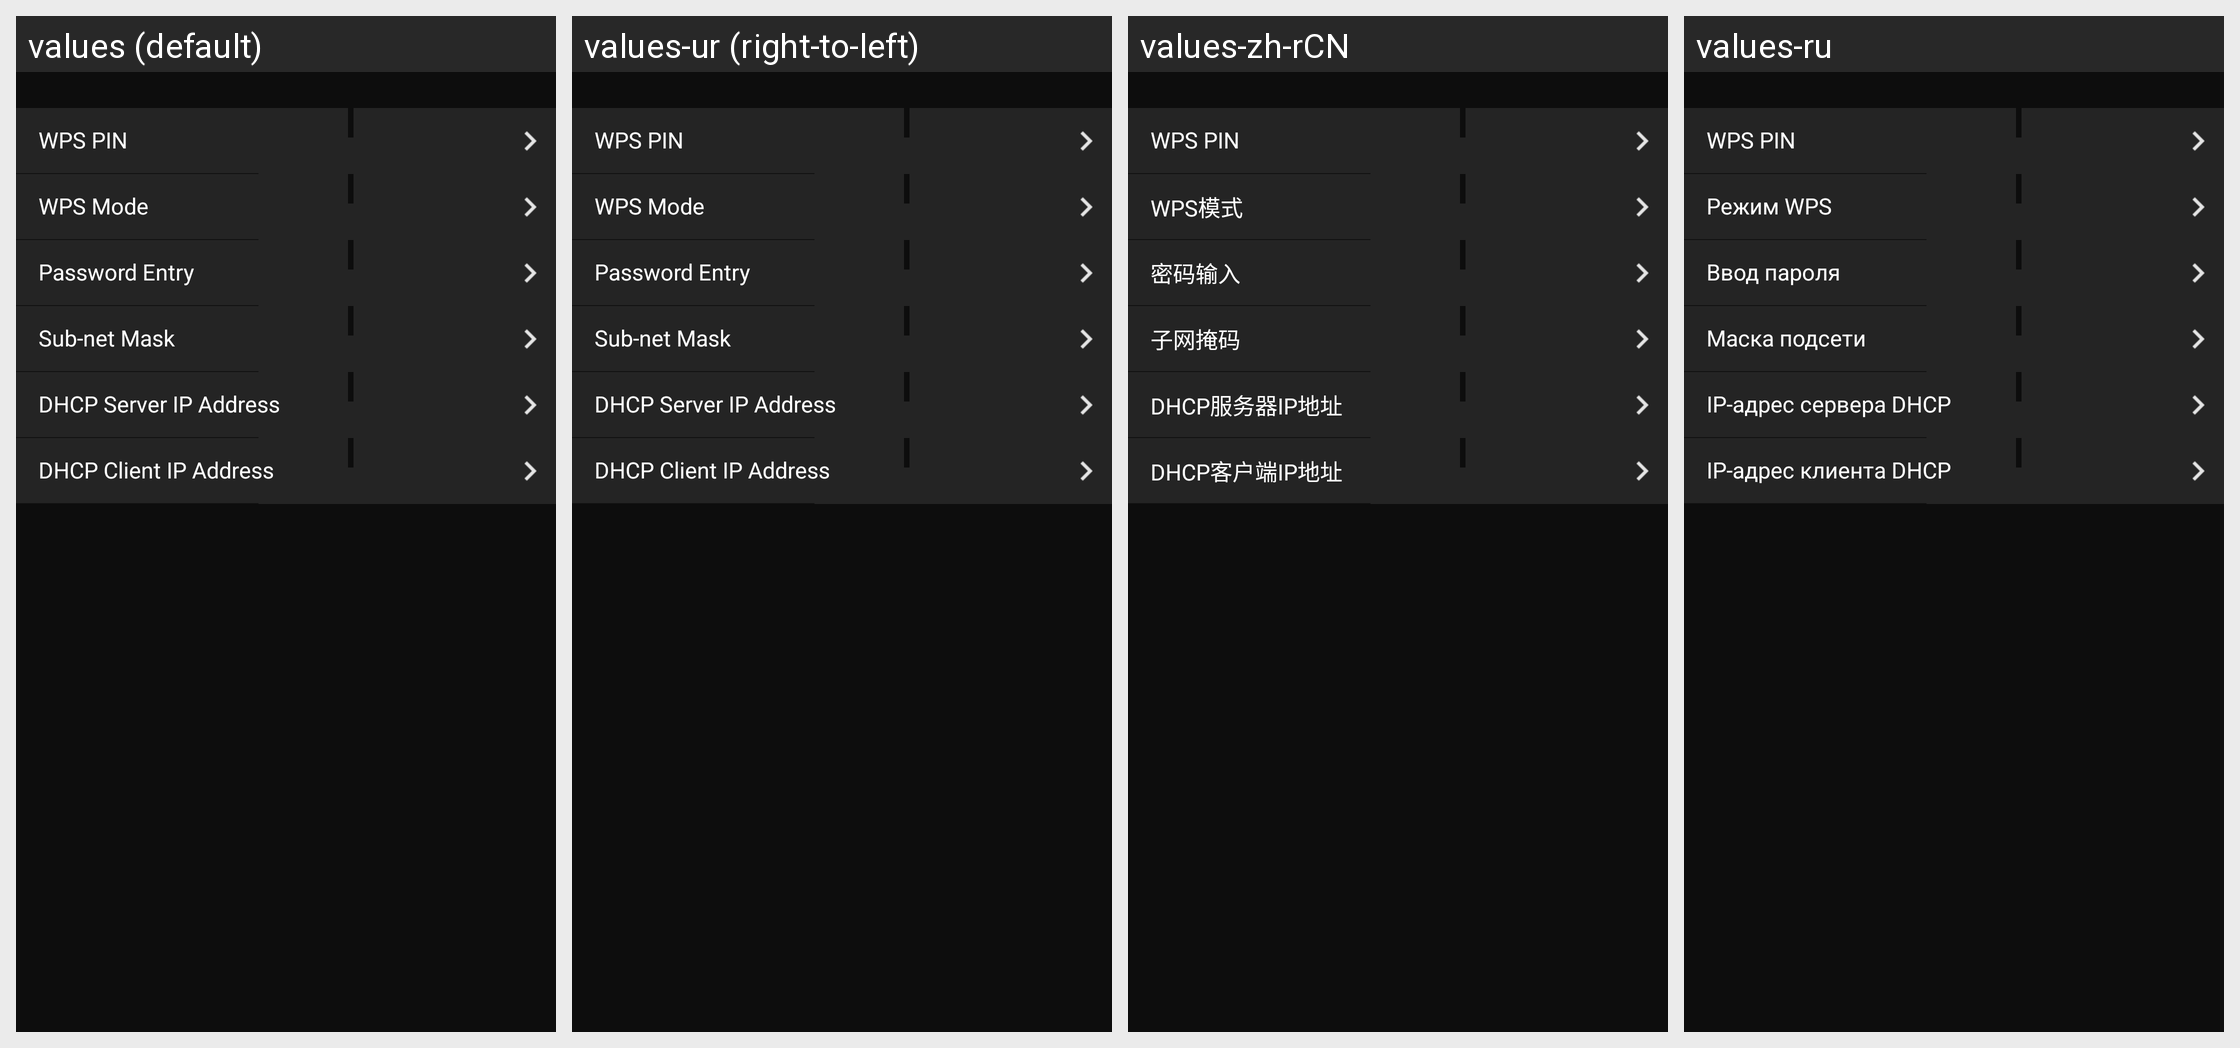

Strings drawn on this Android screen and how each of the app's shown locales translates them:
Android screen res/layout/wmu_detail_setting.xml rendered under 4 locales, left to right: values (default), values-ur (right-to-left), values-zh-rCN, values-ru. Device: Nexus 5 (rendered at 1080×1920; each locale shown at half size, 540×960, under a caption strip naming it); theme AppTheme.
Other locales in the repository, not shown: values-af, values-am, values-ar, values-as, values-az, values-be, values-bg, values-bn, values-bs, values-ca, values-cs, values-da, values-el, values-en-rCA, values-en-rGB, values-en-rIN, values-en-rXC, values-es, values-es-rUS, values-et, values-eu, values-fa, values-fi, values-fr, values-fr-rCA, values-gl, values-gu, values-hi, values-hr, values-hu, values-hy, values-in, values-is, values-iw, values-ka, values-kk, values-km, values-kn, values-ky, values-lo, values-lt, values-lv, values-mk, values-ml, values-mn, values-mr, values-ms, values-my, values-nb, values-ne, values-nl, values-or, values-pa, values-pl, values-pt, values-pt-rBR, values-pt-rPT, values-ro, values-si, values-sk, values-sl, values-sq, values-sr, values-sv, values-sw, values-ta, values-te, values-th, values-tl, values-tr, values-uk, values-uz, values-vi, values-zh-rHK, values-zu.
Strings drawn on this screen, with the default value and each locale's value (text and hints the layout hard-codes, and strings that could not be matched under every locale, appear in the picture but are not listed):

MID_COMMON_WPS_PIN
  values: WPS PIN
  values-ur: WPS PIN  [not translated; the default value is used]
  values-zh-rCN: WPS PIN
  values-ru: WPS PIN

MID_COMMON_WPS_MODE
  values: WPS Mode
  values-ur: WPS Mode  [not translated; the default value is used]
  values-zh-rCN: WPS模式
  values-ru: Режим WPS

MID_COMMON_PASSWORD_ENTLY
  values: Password Entry
  values-ur: Password Entry  [not translated; the default value is used]
  values-zh-rCN: 密码输入
  values-ru: Ввод пароля

MID_COMMON_SUBNET_MASK
  values: Sub-net Mask
  values-ur: Sub-net Mask  [not translated; the default value is used]
  values-zh-rCN: 子网掩码
  values-ru: Маска подсети

MID_COMMON_DHCP_SERVER_IP_ADRESS
  values: DHCP Server IP Address
  values-ur: DHCP Server IP Address  [not translated; the default value is used]
  values-zh-rCN: DHCP服务器IP地址
  values-ru: IP-адрес сервера DHCP

MID_COMMON_DHCP_CLIENT_IP_ADRESS
  values: DHCP Client IP Address
  values-ur: DHCP Client IP Address  [not translated; the default value is used]
  values-zh-rCN: DHCP客户端IP地址
  values-ru: IP-адрес клиента DHCP
